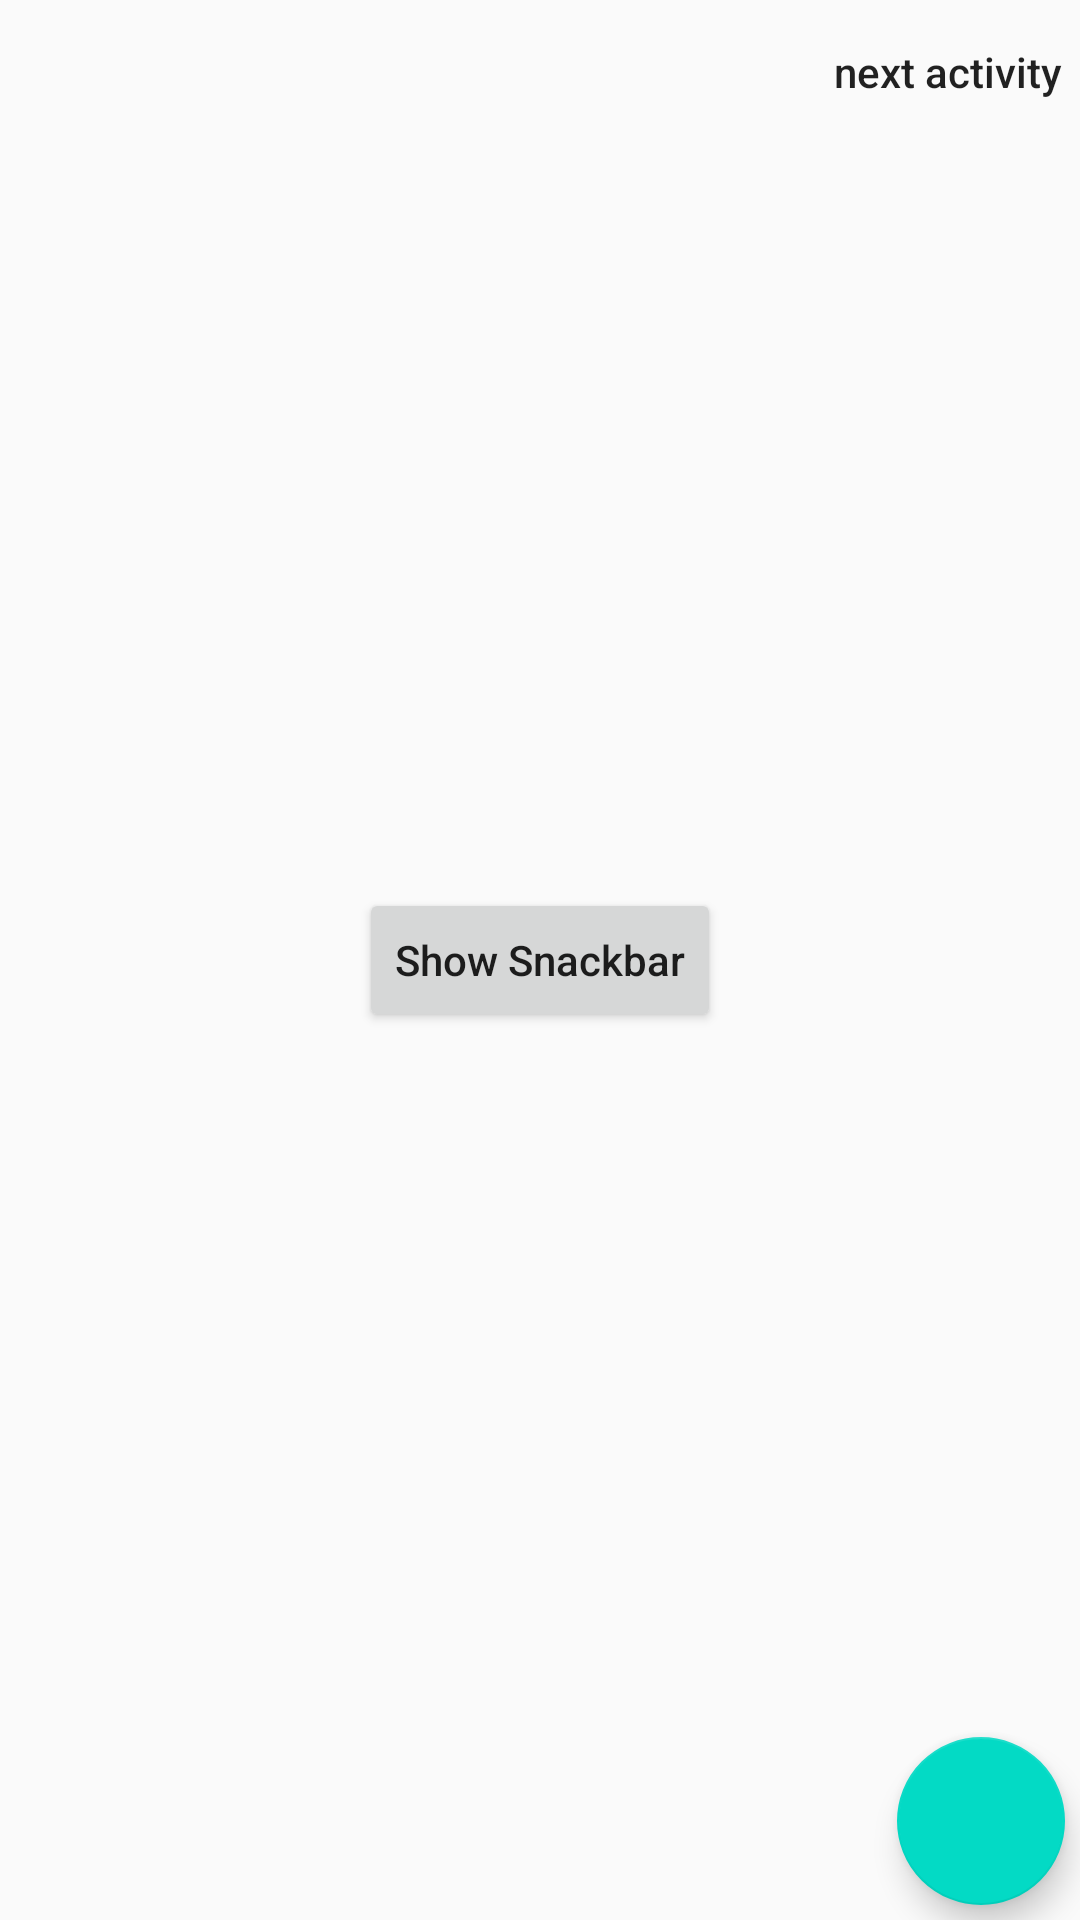

Here is an Android app screen rendered from its layout file. Give the layout XML and the strings, colors and styles it references.
<!-- AndroidManifest.xml: application theme AppTheme -->
<!-- res/layout/activity_main.xml -->
<?xml version="1.0" encoding="utf-8"?>
<android.support.design.widget.CoordinatorLayout xmlns:android="http://schemas.android.com/apk/res/android"
    android:id="@+id/coordinator_layout"
    android:layout_width="match_parent"
    android:layout_height="match_parent">

    <Button
        android:id="@+id/next_activity_button"
        android:layout_width="wrap_content"
        android:layout_height="wrap_content"
        android:layout_gravity="right"
        android:background="@null"
        android:text="next activity"
        android:textAllCaps="false" />

    <Button
        android:id="@+id/show_snack_bar"
        android:layout_width="wrap_content"
        android:layout_height="wrap_content"
        android:layout_gravity="center"
        android:text="Show Snackbar"
        android:textAllCaps="false" />

    <android.support.design.widget.FloatingActionButton
        android:id="@+id/fab"
        android:layout_width="wrap_content"
        android:layout_height="wrap_content"
        android:layout_gravity="bottom|right"
        android:layout_marginBottom="5dp"
        android:layout_marginRight="5dp" />

</android.support.design.widget.CoordinatorLayout>
<!-- resources referenced by this layout -->
<resources>
  <style name="AppTheme" parent="Theme.AppCompat.Light.DarkActionBar">
          
          <item name="colorPrimary">@color/colorPrimary</item>
          <item name="colorPrimaryDark">@color/colorPrimaryDark</item>
          <item name="colorAccent">@color/colorAccent</item>
      </style>
  <!-- not gathered from this repository: default colours our renderer supplied (Android Studio template values) -->
  <color name="colorPrimary">#FF6200EE</color>
  <color name="colorPrimaryDark">#FF3700B3</color>
  <color name="colorAccent">#FF03DAC5</color>
</resources>
